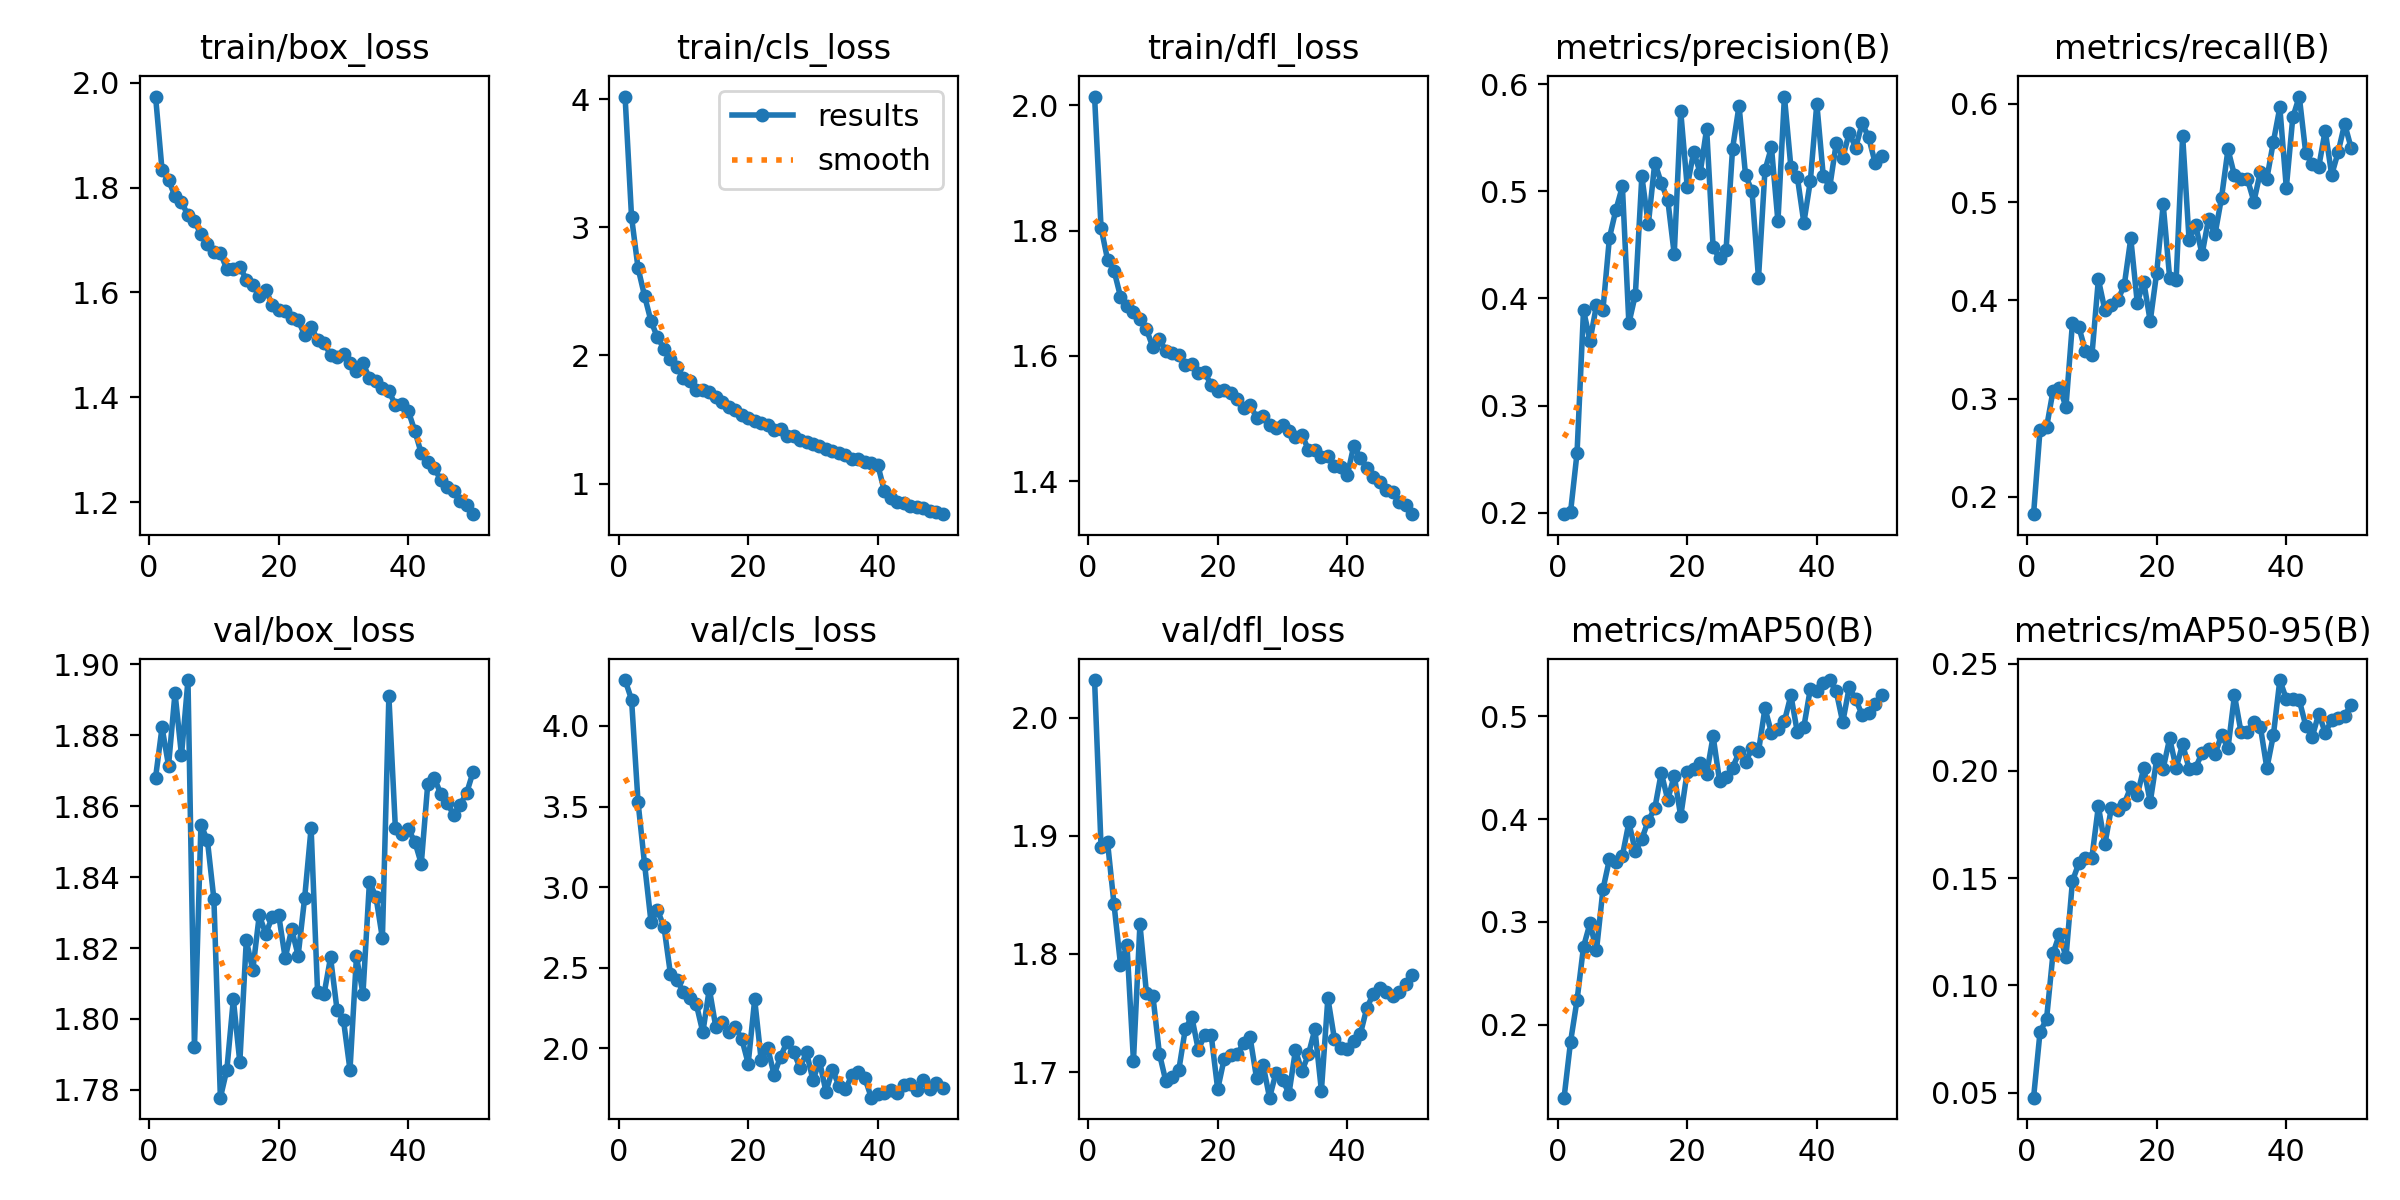

The file beside this chart, header and first rows:
epoch, time, train/box_loss, train/cls_loss, train/dfl_loss, metrics/precision(B), metrics/recall(B), metrics/mAP50(B), metrics/mAP50-95(B), val/box_loss, val/cls_loss, val/dfl_loss, lr/pg0, lr/pg1, lr/pg2
1, 1098, 1.973, 4.022, 2.014, 0.1988, 0.1823, 0.1289, 0.04769, 1.868, 4.284, 2.032, 0.000166, 0.000166, 0.000166
2, 2125, 1.833, 3.081, 1.805, 0.2008, 0.2685, 0.1833, 0.07838, 1.882, 4.163, 1.891, 0.0003261, 0.0003261, 0.0003261
3, 3046, 1.814, 2.683, 1.754, 0.2558, 0.2706, 0.2237, 0.08428, 1.871, 3.529, 1.895, 0.0004796, 0.0004796, 0.0004796
4, 3914, 1.784, 2.466, 1.736, 0.3891, 0.3078, 0.2757, 0.1149, 1.892, 3.146, 1.842, 0.0004703, 0.0004703, 0.0004703
5, 4786, 1.773, 2.268, 1.695, 0.3606, 0.3111, 0.2985, 0.124, 1.874, 2.786, 1.791, 0.0004604, 0.0004604, 0.0004604
6, 5659, 1.747, 2.141, 1.68, 0.3937, 0.2917, 0.2723, 0.1131, 1.896, 2.857, 1.807, 0.0004505, 0.0004505, 0.0004505
7, 6533, 1.736, 2.054, 1.67, 0.3897, 0.3771, 0.3316, 0.1487, 1.792, 2.756, 1.709, 0.0004406, 0.0004406, 0.0004406
8, 7402, 1.71, 1.972, 1.659, 0.4566, 0.3725, 0.3609, 0.1572, 1.855, 2.462, 1.825, 0.0004307, 0.0004307, 0.0004307
9, 8272, 1.691, 1.912, 1.642, 0.4827, 0.3487, 0.3586, 0.1594, 1.85, 2.427, 1.767, 0.0004208, 0.0004208, 0.0004208
10, 9151, 1.677, 1.821, 1.614, 0.5045, 0.3439, 0.3643, 0.1596, 1.834, 2.348, 1.764, 0.0004109, 0.0004109, 0.0004109
11, 10027, 1.675, 1.797, 1.627, 0.3768, 0.4213, 0.3967, 0.1835, 1.778, 2.315, 1.716, 0.000401, 0.000401, 0.000401
12, 10901, 1.644, 1.733, 1.607, 0.4036, 0.3903, 0.3685, 0.1658, 1.786, 2.273, 1.692, 0.0003911, 0.0003911, 0.0003911
13, 11862, 1.644, 1.73, 1.604, 0.514, 0.395, 0.3807, 0.1827, 1.806, 2.1, 1.696, 0.0003812, 0.0003812, 0.0003812
14, 12809, 1.649, 1.713, 1.602, 0.4691, 0.4001, 0.3985, 0.1819, 1.788, 2.37, 1.702, 0.0003713, 0.0003713, 0.0003713
15, 13769, 1.624, 1.672, 1.585, 0.5268, 0.4157, 0.4103, 0.1848, 1.822, 2.133, 1.736, 0.0003614, 0.0003614, 0.0003614
16, 14742, 1.613, 1.638, 1.587, 0.5077, 0.4631, 0.445, 0.1925, 1.814, 2.163, 1.747, 0.0003515, 0.0003515, 0.0003515
17, 15642, 1.594, 1.601, 1.573, 0.492, 0.3976, 0.4187, 0.1887, 1.829, 2.102, 1.719, 0.0003416, 0.0003416, 0.0003416
18, 16615, 1.605, 1.573, 1.573, 0.4413, 0.419, 0.4421, 0.2013, 1.824, 2.131, 1.731, 0.0003317, 0.0003317, 0.0003317
19, 17625, 1.577, 1.535, 1.553, 0.5746, 0.3788, 0.4027, 0.1855, 1.829, 2.061, 1.731, 0.0003218, 0.0003218, 0.0003218
20, 18758, 1.566, 1.514, 1.543, 0.5043, 0.4283, 0.4461, 0.2054, 1.829, 1.906, 1.685, 0.0003119, 0.0003119, 0.0003119
21, 19909, 1.564, 1.488, 1.545, 0.537, 0.4977, 0.4491, 0.2011, 1.817, 2.304, 1.711, 0.000302, 0.000302, 0.000302
22, 20993, 1.552, 1.475, 1.541, 0.5171, 0.4229, 0.4544, 0.2152, 1.825, 1.929, 1.714, 0.0002921, 0.0002921, 0.0002921
23, 21942, 1.546, 1.457, 1.53, 0.5584, 0.4209, 0.444, 0.2014, 1.818, 2.004, 1.715, 0.0002822, 0.0002822, 0.0002822
24, 22813, 1.519, 1.422, 1.516, 0.4478, 0.5676, 0.4805, 0.2125, 1.834, 1.837, 1.725, 0.0002723, 0.0002723, 0.0002723
25, 23685, 1.534, 1.423, 1.522, 0.4373, 0.4612, 0.4366, 0.2009, 1.854, 1.95, 1.729, 0.0002624, 0.0002624, 0.0002624
26, 24661, 1.51, 1.372, 1.501, 0.4456, 0.4767, 0.4408, 0.2016, 1.807, 2.041, 1.695, 0.0002525, 0.0002525, 0.0002525
27, 25696, 1.503, 1.375, 1.503, 0.5398, 0.4469, 0.4499, 0.2084, 1.807, 1.979, 1.706, 0.0002426, 0.0002426, 0.0002426
28, 26719, 1.482, 1.338, 1.49, 0.5798, 0.483, 0.4648, 0.21, 1.817, 1.88, 1.678, 0.0002327, 0.0002327, 0.0002327
29, 27748, 1.477, 1.322, 1.485, 0.5151, 0.4672, 0.4553, 0.2077, 1.803, 1.975, 1.7, 0.0002228, 0.0002228, 0.0002228
30, 28775, 1.482, 1.312, 1.49, 0.5, 0.5045, 0.4688, 0.2168, 1.8, 1.803, 1.694, 0.0002129, 0.0002129, 0.0002129
31, 29825, 1.465, 1.292, 1.48, 0.4189, 0.5537, 0.4657, 0.2107, 1.786, 1.923, 1.682, 0.000203, 0.000203, 0.000203
32, 30898, 1.451, 1.266, 1.47, 0.5196, 0.5272, 0.5078, 0.2353, 1.818, 1.731, 1.719, 0.0001931, 0.0001931, 0.0001931
33, 31840, 1.465, 1.256, 1.474, 0.5411, 0.5234, 0.4838, 0.2183, 1.807, 1.868, 1.701, 0.0001832, 0.0001832, 0.0001832
34, 32739, 1.436, 1.237, 1.45, 0.4718, 0.5233, 0.4879, 0.2183, 1.839, 1.769, 1.715, 0.0001733, 0.0001733, 0.0001733
35, 33627, 1.43, 1.22, 1.449, 0.5884, 0.5006, 0.4951, 0.223, 1.835, 1.747, 1.736, 0.0001634, 0.0001634, 0.0001634
36, 34513, 1.418, 1.195, 1.438, 0.5224, 0.5311, 0.5204, 0.2206, 1.823, 1.834, 1.684, 0.0001535, 0.0001535, 0.0001535
37, 35401, 1.412, 1.195, 1.44, 0.513, 0.5241, 0.4843, 0.2013, 1.891, 1.855, 1.763, 0.0001436, 0.0001436, 0.0001436
38, 36290, 1.386, 1.168, 1.424, 0.4707, 0.5613, 0.4897, 0.2166, 1.854, 1.816, 1.728, 0.0001337, 0.0001337, 0.0001337
39, 37177, 1.387, 1.16, 1.423, 0.5094, 0.5964, 0.5267, 0.2424, 1.852, 1.695, 1.721, 0.0001238, 0.0001238, 0.0001238
40, 38067, 1.374, 1.145, 1.409, 0.5818, 0.5147, 0.5246, 0.2336, 1.853, 1.715, 1.72, 0.0001139, 0.0001139, 0.0001139
41, 38944, 1.336, 0.9444, 1.457, 0.514, 0.5863, 0.5327, 0.2337, 1.85, 1.726, 1.727, 0.000104, 0.000104, 0.000104
42, 39825, 1.293, 0.8848, 1.437, 0.5041, 0.6075, 0.5352, 0.233, 1.844, 1.745, 1.732, 9.41e-05, 9.41e-05, 9.41e-05
43, 40730, 1.276, 0.8561, 1.421, 0.545, 0.5499, 0.5241, 0.2212, 1.866, 1.723, 1.754, 8.42e-05, 8.42e-05, 8.42e-05
44, 41863, 1.265, 0.8468, 1.406, 0.5314, 0.5389, 0.4941, 0.2159, 1.868, 1.776, 1.766, 7.43e-05, 7.43e-05, 7.43e-05
45, 43016, 1.243, 0.8278, 1.398, 0.5544, 0.5357, 0.5282, 0.2267, 1.863, 1.779, 1.771, 6.44e-05, 6.44e-05, 6.44e-05
46, 44154, 1.23, 0.8172, 1.385, 0.5408, 0.5729, 0.5164, 0.2179, 1.861, 1.742, 1.767, 5.45e-05, 5.45e-05, 5.45e-05
47, 45296, 1.221, 0.8116, 1.383, 0.5634, 0.5277, 0.5012, 0.2236, 1.857, 1.802, 1.764, 4.46e-05, 4.46e-05, 4.46e-05
48, 46448, 1.203, 0.7871, 1.366, 0.5503, 0.5509, 0.5033, 0.2248, 1.86, 1.749, 1.767, 3.47e-05, 3.47e-05, 3.47e-05
49, 47615, 1.195, 0.7809, 1.361, 0.5265, 0.5797, 0.5124, 0.2258, 1.864, 1.783, 1.774, 2.48e-05, 2.48e-05, 2.48e-05
50, 48778, 1.177, 0.7608, 1.347, 0.5324, 0.5553, 0.5202, 0.2309, 1.87, 1.752, 1.782, 1.49e-05, 1.49e-05, 1.49e-05
